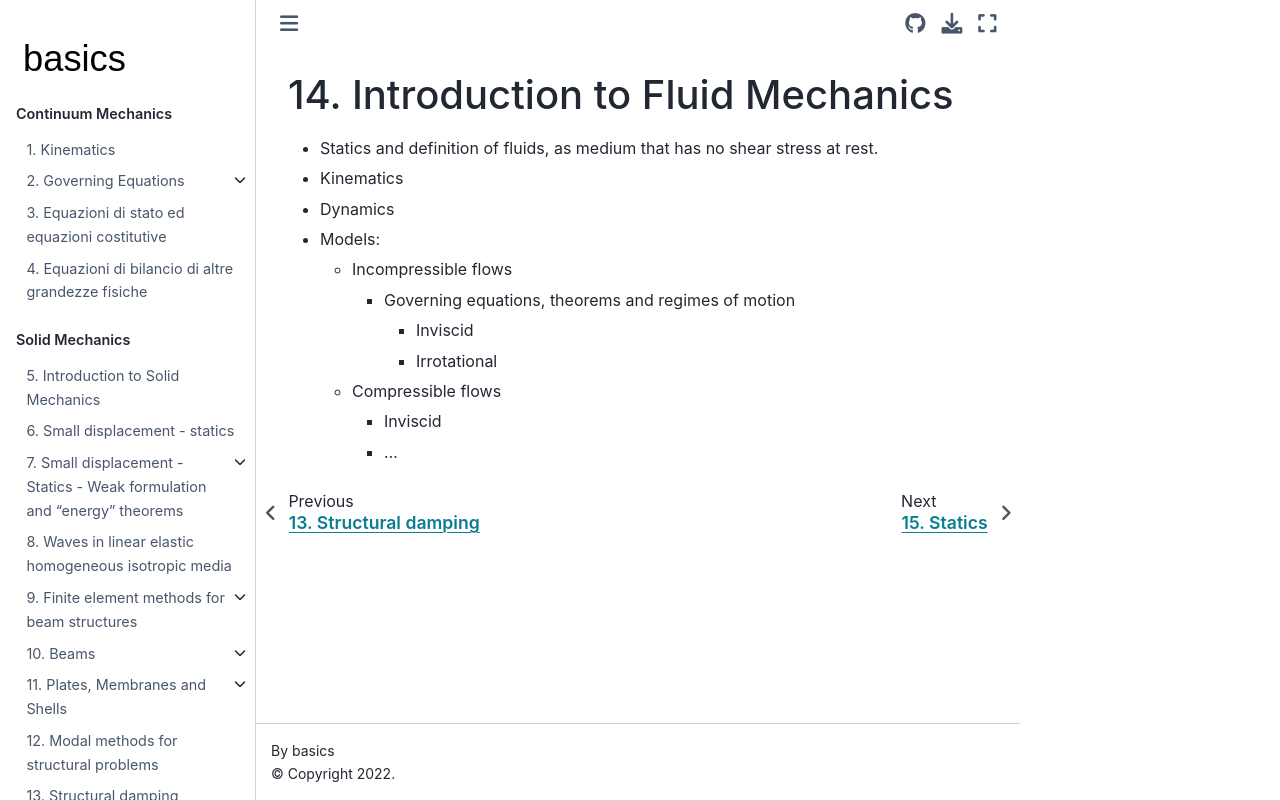

repository: Basics2022/bbooks-physics-continuum-mechanics · page: ch/fluids/intro.html · generator: jekyll

(fluid-mechanics:intro)=
# Introduction to Fluid Mechanics

- Statics and definition of fluids, as medium that has no shear stress at rest.
- Kinematics
- Dynamics
- Models:
  - Incompressible flows
    - Governing equations, theorems and regimes of motion
      - Inviscid
      - Irrotational
  - Compressible flows
    - Inviscid
    - ...
